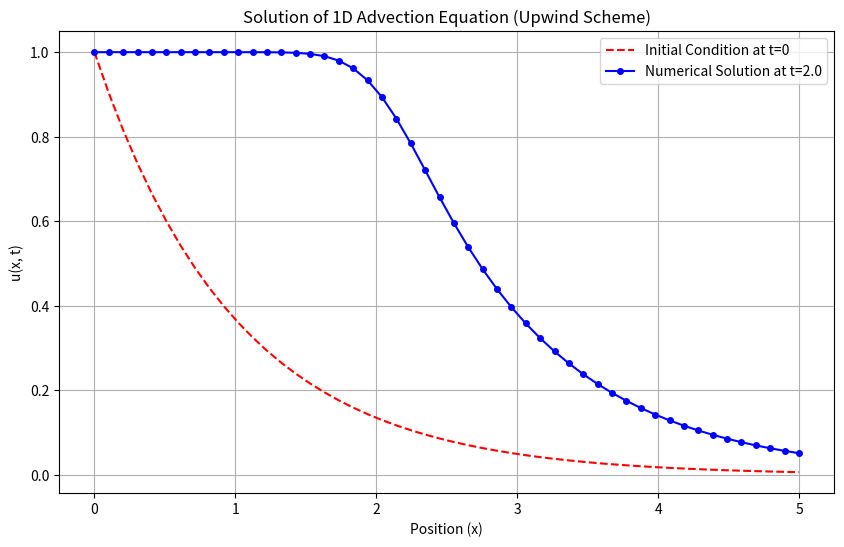
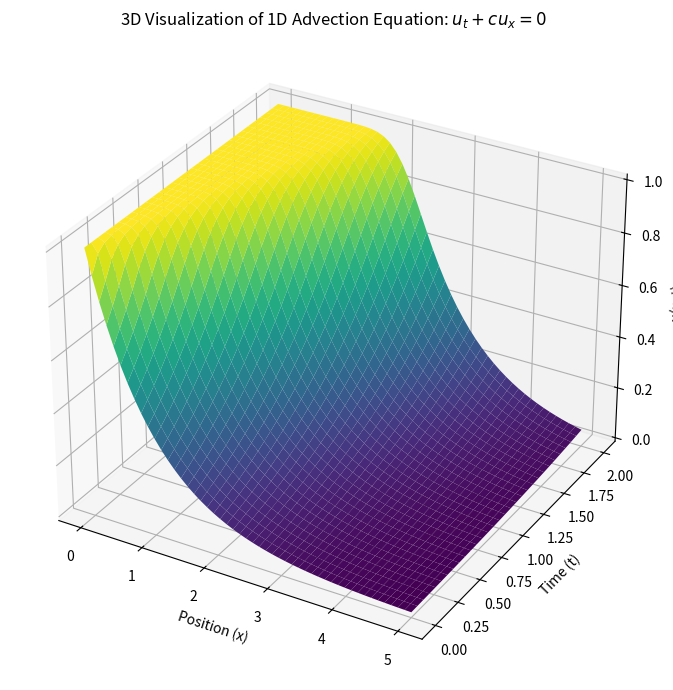
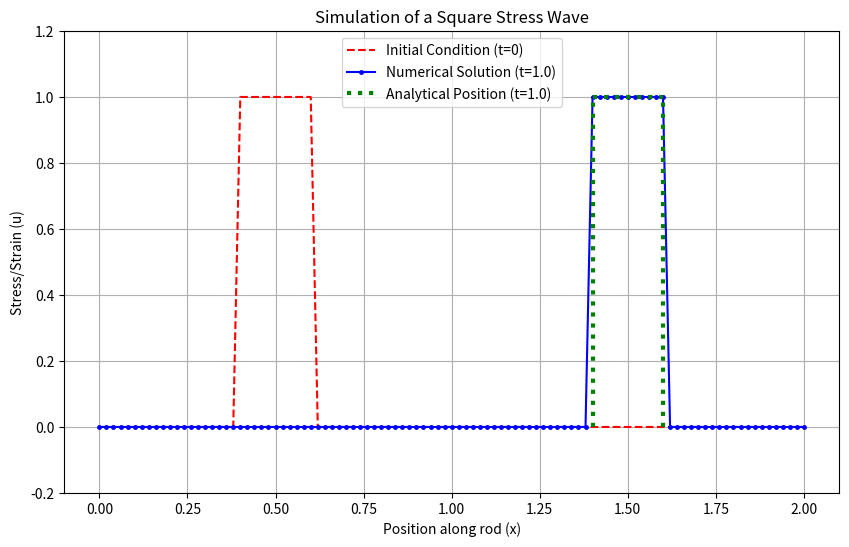
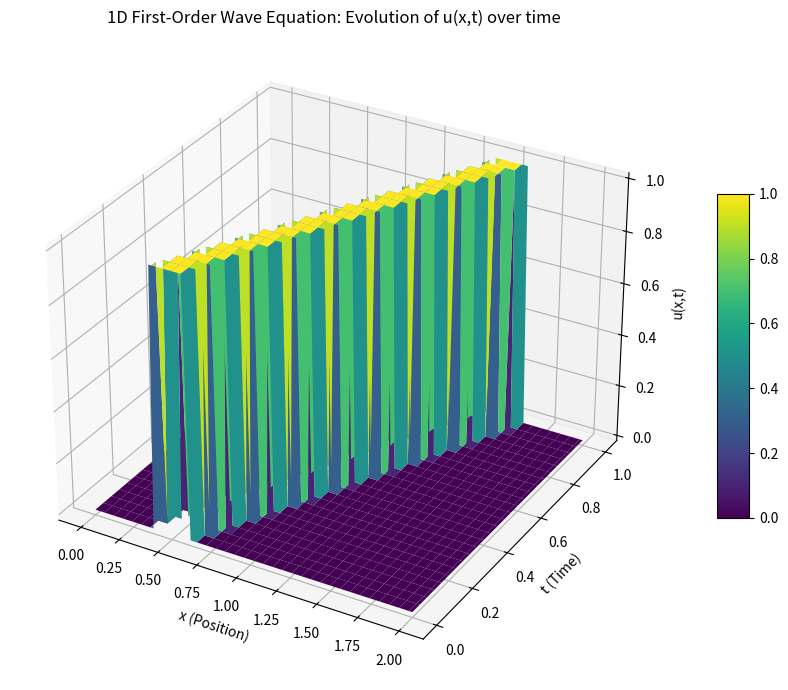

Recreate these plots in Python, in order.
import numpy as np
import matplotlib.pyplot as plt

# --- 1. Discretize Domain ---
nx = 50       # Number of spatial points
nt = 30       # Number of time steps
Lx = 5.0      # Domain length
T = 2.0       # Total time
dx = Lx / (nx - 1)  # Spatial step
dt = T / nt         # Time step

c = 1.0      # Wave speed

# --- 2. Check Stability ---
lambda_ = c * dt / dx
print(f"CFL Number (lambda) = {lambda_:.4f}")
if lambda_ > 1:
    print("Warning: CFL condition not met. The solution may be unstable!")

# --- 3. Set Initial Condition ---
x = np.linspace(0, Lx, nx)
u = np.exp(-x)  # u(x, 0) = e^(-x)
u_initial = u.copy() # Save the initial state for plotting

# --- 4. & 5. Time Marching Loop ---
for n in range(nt):
    u_old = u.copy()
    # Apply upwind formula to all interior points
    for i in range(1, nx):
        u[i] = u_old[i] - lambda_ * (u_old[i] - u_old[i-1])

# --- 6. Visualize ---
plt.figure(figsize=(10, 6))
plt.plot(x, u_initial, 'r--', label="Initial Condition at t=0")
plt.plot(x, u, 'b-', marker='o', markersize=4, label=f"Numerical Solution at t={T}")
plt.xlabel("Position (x)")
plt.ylabel("u(x, t)")
plt.legend()
plt.title("Solution of 1D Advection Equation (Upwind Scheme)")
plt.grid(True)
plt.show()

import numpy as np
import matplotlib.pyplot as plt
from mpl_toolkits.mplot3d import Axes3D

# --- 1. Discretize Domain ---
nx = 50       # Number of spatial points
nt = 30       # Number of time steps
Lx = 5.0      # Domain length
T = 2.0       # Total time
dx = Lx / (nx - 1)  # Spatial step
dt = T / nt         # Time step

c = 1.0      # Wave speed

# --- 2. Check Stability ---
lambda_ = c * dt / dx
print(f"CFL Number (lambda) = {lambda_:.4f}")
if lambda_ > 1:
    print("Warning: CFL condition not met. The solution may be unstable!")

# --- 3. Set Initial Condition ---
x = np.linspace(0, Lx, nx)
u = np.exp(-x)                 # u(x, 0) = e^(-x)
u_initial = u.copy()
U = np.zeros((nt + 1, nx))     # Storage for all time steps
U[0, :] = u.copy()             # Store initial condition

# --- 4. Time Marching Loop ---
for n in range(1, nt + 1):
    u_old = u.copy()
    for i in range(1, nx):
        u[i] = u_old[i] - lambda_ * (u_old[i] - u_old[i - 1])
    U[n, :] = u.copy()

# --- 5. Prepare Meshgrid for 3D Plot ---
X, T_grid = np.meshgrid(x, np.linspace(0, T, nt + 1))

# --- 6. 3D Surface Plot ---
fig = plt.figure(figsize=(12, 7))
ax = fig.add_subplot(111, projection='3d')

ax.plot_surface(X, T_grid, U, cmap='viridis')
ax.set_xlabel("Position (x)")
ax.set_ylabel("Time (t)")
ax.set_zlabel("u(x, t)")
ax.set_title("3D Visualization of 1D Advection Equation: $u_t + c u_x = 0$")

plt.tight_layout()
plt.show()

import numpy as np
import matplotlib.pyplot as plt

# --- 1. Discretize Domain (same as before) ---
nx = 101      # Increased points for better resolution
nt = 50       # Increased time steps
Lx = 2.0      # Longer domain to see the wave travel
T = 1.0       # Total time
dx = Lx / (nx - 1)
dt = T / nt
c = 1.0       # Wave speed

# --- 2. Check Stability ---
lambda_ = c * dt / dx
print(f"CFL Number (lambda) = {lambda_:.4f}")
if lambda_ > 1:
    print("Warning: CFL condition not met. The solution may be unstable!")

# --- 3. Set Initial Condition: Square Pulse ---
x = np.linspace(0, Lx, nx)
# Initialize u as an array of zeros
u = np.zeros(nx)
# Set the pulse region to 1.0 using logical indexing
u[(x >= 0.4) & (x <= 0.6)] = 1.0

# Save the initial state for plotting
u_initial = u.copy()

# --- 4. & 5. Time Marching Loop (same as before) ---
for n in range(nt):
    u_old = u.copy()
    for i in range(1, nx):
        u[i] = u_old[i] - lambda_ * (u_old[i] - u_old[i-1])

# --- 6. Visualize ---
# Calculate the analytical solution's position for comparison
# The pulse should have moved by a distance of c*T
analytical_x_start = 0.4 + c * T
analytical_x_end = 0.6 + c * T

plt.figure(figsize=(10, 6))
plt.plot(x, u_initial, 'r--', label="Initial Condition (t=0)")
plt.plot(x, u, 'b-', marker='.', markersize=5, label=f"Numerical Solution (t={T})")

# Plot the theoretical "perfect" wave for comparison
plt.plot([analytical_x_start, analytical_x_end], [1, 1], 'g:', linewidth=3, label=f'Analytical Position (t={T})')
plt.plot([analytical_x_start, analytical_x_start], [0, 1], 'g:', linewidth=3)
plt.plot([analytical_x_end, analytical_x_end], [0, 1], 'g:', linewidth=3)


plt.xlabel("Position along rod (x)")
plt.ylabel("Stress/Strain (u)")
plt.ylim(-0.2, 1.2) # Set y-axis limits for better visualization
plt.legend()
plt.title("Simulation of a Square Stress Wave")
plt.grid(True)
plt.show()

import numpy as np
import matplotlib.pyplot as plt
from mpl_toolkits.mplot3d import Axes3D  # noqa: F401 (needed for 3D projection)

# --- 1. Discretize Domain ---
nx = 101
nt = 50
Lx = 2.0
T = 1.0
dx = Lx / (nx - 1)
dt = T / nt
c = 1.0  # wave speed

lambda_ = c * dt / dx
print(f"CFL Number (lambda) = {lambda_:.4f}")
if lambda_ > 1:
    print("Warning: CFL condition not met. The solution may be unstable!")

# --- 2. Mesh Grid for x and t ---
x = np.linspace(0, Lx, nx)
t = np.linspace(0, T, nt + 1)
X, T_grid = np.meshgrid(x, t)  # For plotting

# --- 3. Initial Condition: Square Pulse ---
u = np.zeros(nx)
u[(x >= 0.4) & (x <= 0.6)] = 1.0
u_initial = u.copy()

# --- 4. Time Evolution ---
U = np.zeros((nt + 1, nx))  # Store u at all time steps
U[0, :] = u_initial

for n in range(1, nt + 1):
    u_old = U[n - 1].copy()
    u_new = u_old.copy()
    for i in range(1, nx):
        u_new[i] = u_old[i] - lambda_ * (u_old[i] - u_old[i - 1])
    U[n, :] = u_new

# --- 5. Plot 3D Surface ---
fig = plt.figure(figsize=(12, 7))
ax = fig.add_subplot(111, projection='3d')

# Transpose U so rows match x, columns match t
surf = ax.plot_surface(X, T_grid, U, cmap='viridis', edgecolor='none')

ax.set_xlabel('x (Position)')
ax.set_ylabel('t (Time)')
ax.set_zlabel('u(x,t)')
ax.set_title('1D First-Order Wave Equation: Evolution of u(x,t) over time')
fig.colorbar(surf, ax=ax, shrink=0.5, aspect=10)
plt.tight_layout()
plt.show()
